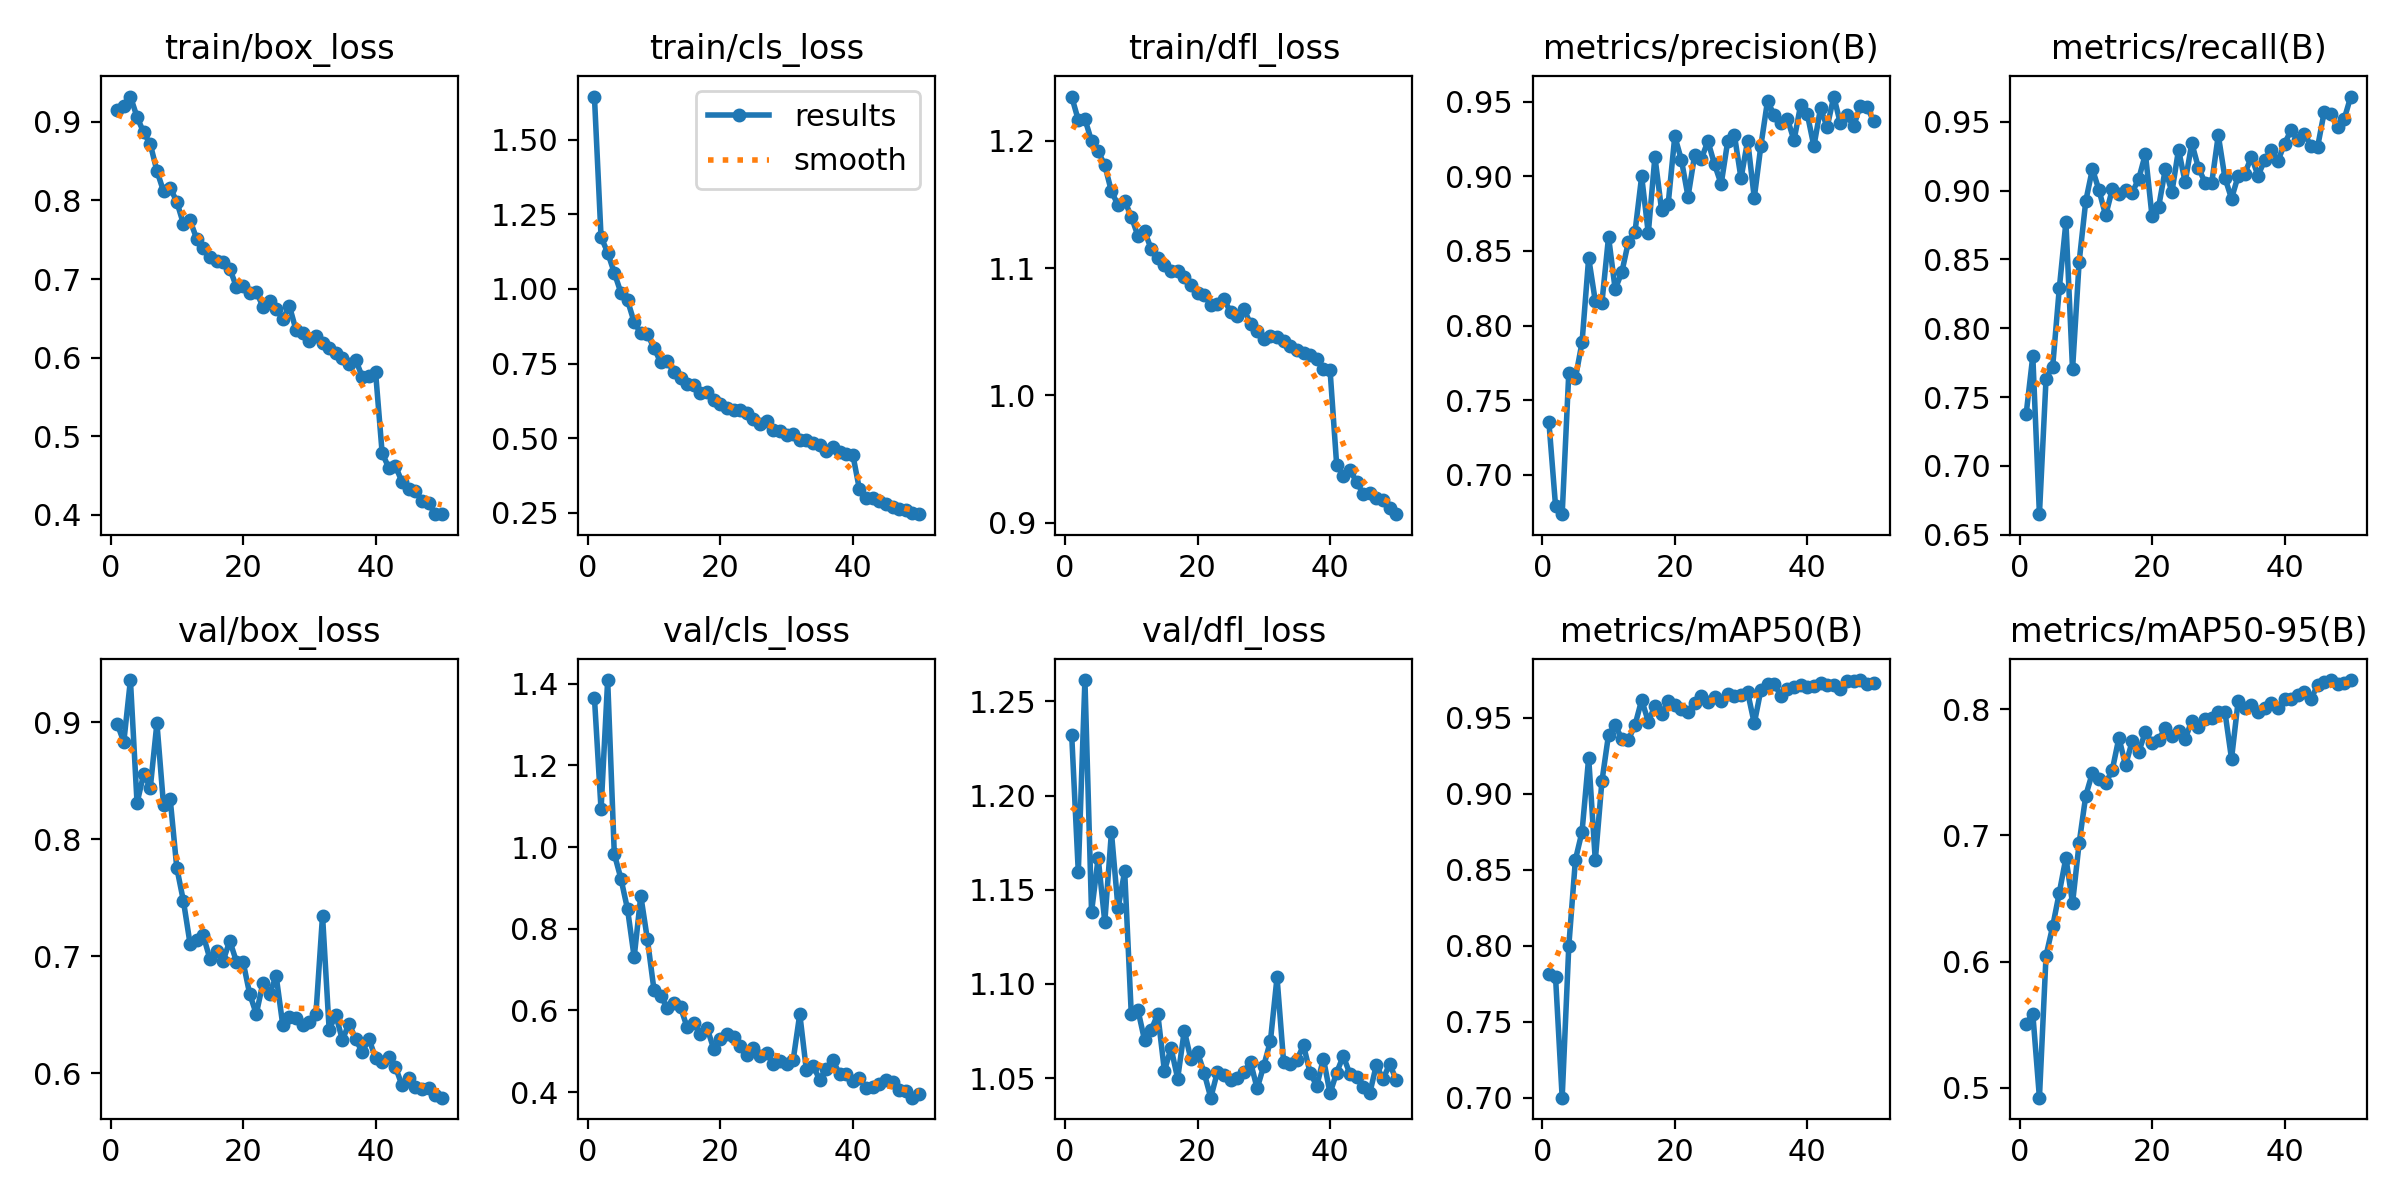

The table this chart was drawn from, first rows:
epoch, time, train/box_loss, train/cls_loss, train/dfl_loss, metrics/precision(B), metrics/recall(B), metrics/mAP50(B), metrics/mAP50-95(B), val/box_loss, val/cls_loss, val/dfl_loss, lr/pg0, lr/pg1, lr/pg2
1, 31.33, 0.9147, 1.644, 1.235, 0.7352, 0.7378, 0.7813, 0.5508, 0.8989, 1.366, 1.232, 0.0003314, 0.0003314, 0.0003314
2, 62.2, 0.9198, 1.174, 1.216, 0.6791, 0.7798, 0.7792, 0.5586, 0.8832, 1.092, 1.159, 0.0006516, 0.0006516, 0.0006516
3, 96.91, 0.9323, 1.122, 1.217, 0.6736, 0.665, 0.7, 0.4921, 0.9362, 1.409, 1.261, 0.0009586, 0.0009586, 0.0009586
4, 129.2, 0.9062, 1.054, 1.2, 0.7684, 0.7633, 0.7998, 0.6047, 0.8311, 0.9831, 1.138, 0.0009406, 0.0009406, 0.0009406
5, 163.9, 0.8866, 0.987, 1.192, 0.7648, 0.7722, 0.8567, 0.6278, 0.8558, 0.9228, 1.167, 0.0009208, 0.0009208, 0.0009208
6, 199.3, 0.8716, 0.9613, 1.181, 0.7887, 0.8289, 0.8751, 0.6546, 0.8442, 0.8478, 1.133, 0.000901, 0.000901, 0.000901
7, 234.8, 0.8376, 0.8884, 1.16, 0.8454, 0.8771, 0.9238, 0.6823, 0.8994, 0.7306, 1.181, 0.0008812, 0.0008812, 0.0008812
8, 269.1, 0.8117, 0.8518, 1.15, 0.8164, 0.7701, 0.8562, 0.6463, 0.8291, 0.8807, 1.14, 0.0008614, 0.0008614, 0.0008614
9, 301.2, 0.8159, 0.8487, 1.153, 0.8153, 0.8484, 0.9082, 0.6941, 0.8348, 0.7738, 1.16, 0.0008416, 0.0008416, 0.0008416
10, 335.7, 0.7985, 0.8014, 1.14, 0.8594, 0.8925, 0.939, 0.7317, 0.7756, 0.6494, 1.084, 0.0008218, 0.0008218, 0.0008218
11, 368.2, 0.7702, 0.7544, 1.125, 0.8244, 0.9156, 0.9453, 0.7497, 0.7473, 0.6349, 1.086, 0.000802, 0.000802, 0.000802
12, 404.2, 0.7746, 0.7575, 1.129, 0.8357, 0.9001, 0.9362, 0.745, 0.7108, 0.6069, 1.07, 0.0007822, 0.0007822, 0.0007822
13, 436.3, 0.7512, 0.7211, 1.115, 0.8562, 0.8819, 0.9357, 0.7414, 0.7143, 0.6182, 1.076, 0.0007624, 0.0007624, 0.0007624
14, 468.5, 0.7393, 0.7019, 1.108, 0.863, 0.901, 0.9454, 0.7519, 0.7178, 0.6076, 1.084, 0.0007426, 0.0007426, 0.0007426
15, 502.9, 0.7277, 0.6818, 1.102, 0.9, 0.8976, 0.9618, 0.7775, 0.6977, 0.5587, 1.054, 0.0007228, 0.0007228, 0.0007228
16, 537.4, 0.7228, 0.6775, 1.098, 0.8619, 0.9001, 0.9476, 0.7557, 0.7042, 0.5696, 1.066, 0.000703, 0.000703, 0.000703
17, 572.1, 0.7212, 0.6527, 1.098, 0.9131, 0.8985, 0.9578, 0.7746, 0.6963, 0.5419, 1.05, 0.0006832, 0.0006832, 0.0006832
18, 604.4, 0.7133, 0.6556, 1.093, 0.8777, 0.9086, 0.9525, 0.7662, 0.7133, 0.5573, 1.075, 0.0006634, 0.0006634, 0.0006634
19, 636.3, 0.6899, 0.6284, 1.087, 0.8814, 0.9266, 0.9613, 0.7823, 0.6955, 0.5062, 1.06, 0.0006436, 0.0006436, 0.0006436
20, 672, 0.6917, 0.6159, 1.081, 0.9268, 0.8812, 0.9584, 0.7732, 0.6955, 0.5297, 1.064, 0.0006238, 0.0006238, 0.0006238
21, 704.5, 0.6816, 0.6008, 1.079, 0.911, 0.8882, 0.9562, 0.7756, 0.6679, 0.5434, 1.053, 0.000604, 0.000604, 0.000604
22, 736.7, 0.6838, 0.5953, 1.071, 0.8864, 0.9154, 0.9539, 0.7854, 0.6507, 0.5346, 1.04, 0.0005842, 0.0005842, 0.0005842
23, 771.5, 0.665, 0.5945, 1.072, 0.9143, 0.8989, 0.9596, 0.7786, 0.6773, 0.5118, 1.053, 0.0005644, 0.0005644, 0.0005644
24, 803.8, 0.6724, 0.5859, 1.076, 0.9116, 0.9297, 0.9644, 0.7829, 0.6678, 0.492, 1.052, 0.0005446, 0.0005446, 0.0005446
25, 836, 0.6621, 0.5634, 1.065, 0.9235, 0.906, 0.9602, 0.7763, 0.6832, 0.5088, 1.049, 0.0005248, 0.0005248, 0.0005248
26, 868.1, 0.6491, 0.5477, 1.063, 0.908, 0.9344, 0.9635, 0.7911, 0.6411, 0.4888, 1.05, 0.000505, 0.000505, 0.000505
27, 902.9, 0.6656, 0.5581, 1.068, 0.8948, 0.9165, 0.961, 0.7862, 0.6479, 0.4956, 1.053, 0.0004852, 0.0004852, 0.0004852
28, 935.2, 0.635, 0.529, 1.056, 0.9237, 0.9058, 0.9656, 0.7922, 0.6474, 0.4695, 1.058, 0.0004654, 0.0004654, 0.0004654
29, 971.4, 0.6308, 0.5241, 1.051, 0.9277, 0.9051, 0.9644, 0.7935, 0.641, 0.477, 1.044, 0.0004456, 0.0004456, 0.0004456
30, 1006, 0.6217, 0.5109, 1.044, 0.8987, 0.9402, 0.965, 0.7982, 0.644, 0.4691, 1.057, 0.0004258, 0.0004258, 0.0004258
31, 1041, 0.6273, 0.5157, 1.047, 0.924, 0.9093, 0.9668, 0.7981, 0.6505, 0.4783, 1.07, 0.000406, 0.000406, 0.000406
32, 1074, 0.6189, 0.493, 1.046, 0.8856, 0.8941, 0.9464, 0.7608, 0.7348, 0.5913, 1.103, 0.0003862, 0.0003862, 0.0003862
33, 1106, 0.6118, 0.4925, 1.042, 0.9206, 0.9106, 0.9685, 0.8067, 0.6373, 0.4533, 1.058, 0.0003664, 0.0003664, 0.0003664
34, 1142, 0.6058, 0.4854, 1.039, 0.9506, 0.9123, 0.9722, 0.8008, 0.6497, 0.4649, 1.058, 0.0003466, 0.0003466, 0.0003466
35, 1176, 0.5989, 0.4774, 1.036, 0.9409, 0.9244, 0.9726, 0.8032, 0.6285, 0.4306, 1.06, 0.0003268, 0.0003268, 0.0003268
36, 1209, 0.5917, 0.4578, 1.034, 0.9361, 0.9108, 0.9646, 0.7982, 0.6425, 0.4577, 1.067, 0.000307, 0.000307, 0.000307
37, 1241, 0.5973, 0.4693, 1.032, 0.9386, 0.922, 0.969, 0.8009, 0.6292, 0.479, 1.053, 0.0002872, 0.0002872, 0.0002872
38, 1273, 0.5753, 0.4547, 1.028, 0.9241, 0.9291, 0.9702, 0.8047, 0.6179, 0.4436, 1.046, 0.0002674, 0.0002674, 0.0002674
39, 1306, 0.576, 0.4478, 1.021, 0.9479, 0.9214, 0.9718, 0.8011, 0.6297, 0.4454, 1.06, 0.0002476, 0.0002476, 0.0002476
40, 1338, 0.5822, 0.4453, 1.02, 0.9418, 0.934, 0.9703, 0.8082, 0.613, 0.4284, 1.042, 0.0002278, 0.0002278, 0.0002278
41, 1373, 0.4784, 0.3296, 0.9455, 0.9202, 0.944, 0.9707, 0.8083, 0.6099, 0.4356, 1.053, 0.000208, 0.000208, 0.000208
42, 1406, 0.4597, 0.3006, 0.9367, 0.9456, 0.9366, 0.9729, 0.811, 0.6141, 0.4092, 1.062, 0.0001882, 0.0001882, 0.0001882
43, 1440, 0.4622, 0.299, 0.9413, 0.933, 0.9409, 0.9716, 0.8139, 0.6055, 0.4131, 1.052, 0.0001684, 0.0001684, 0.0001684
44, 1474, 0.4416, 0.2895, 0.9321, 0.9535, 0.9326, 0.9718, 0.8085, 0.5897, 0.4191, 1.05, 0.0001486, 0.0001486, 0.0001486
45, 1504, 0.4326, 0.2783, 0.9225, 0.9355, 0.9319, 0.9692, 0.8191, 0.5958, 0.4303, 1.045, 0.0001288, 0.0001288, 0.0001288
46, 1536, 0.4306, 0.2688, 0.9234, 0.9409, 0.9573, 0.974, 0.8217, 0.5881, 0.4259, 1.042, 0.000109, 0.000109, 0.000109
47, 1571, 0.4178, 0.2626, 0.919, 0.9335, 0.9553, 0.9743, 0.823, 0.5863, 0.405, 1.057, 8.92e-05, 8.92e-05, 8.92e-05
48, 1606, 0.4146, 0.2603, 0.9178, 0.9475, 0.9459, 0.9749, 0.8201, 0.587, 0.4031, 1.049, 6.94e-05, 6.94e-05, 6.94e-05
49, 1639, 0.4007, 0.2509, 0.9111, 0.9468, 0.9517, 0.9726, 0.8208, 0.5812, 0.3864, 1.058, 4.96e-05, 4.96e-05, 4.96e-05
50, 1669, 0.4006, 0.2456, 0.9066, 0.9372, 0.9682, 0.9732, 0.8232, 0.5791, 0.395, 1.049, 2.98e-05, 2.98e-05, 2.98e-05
